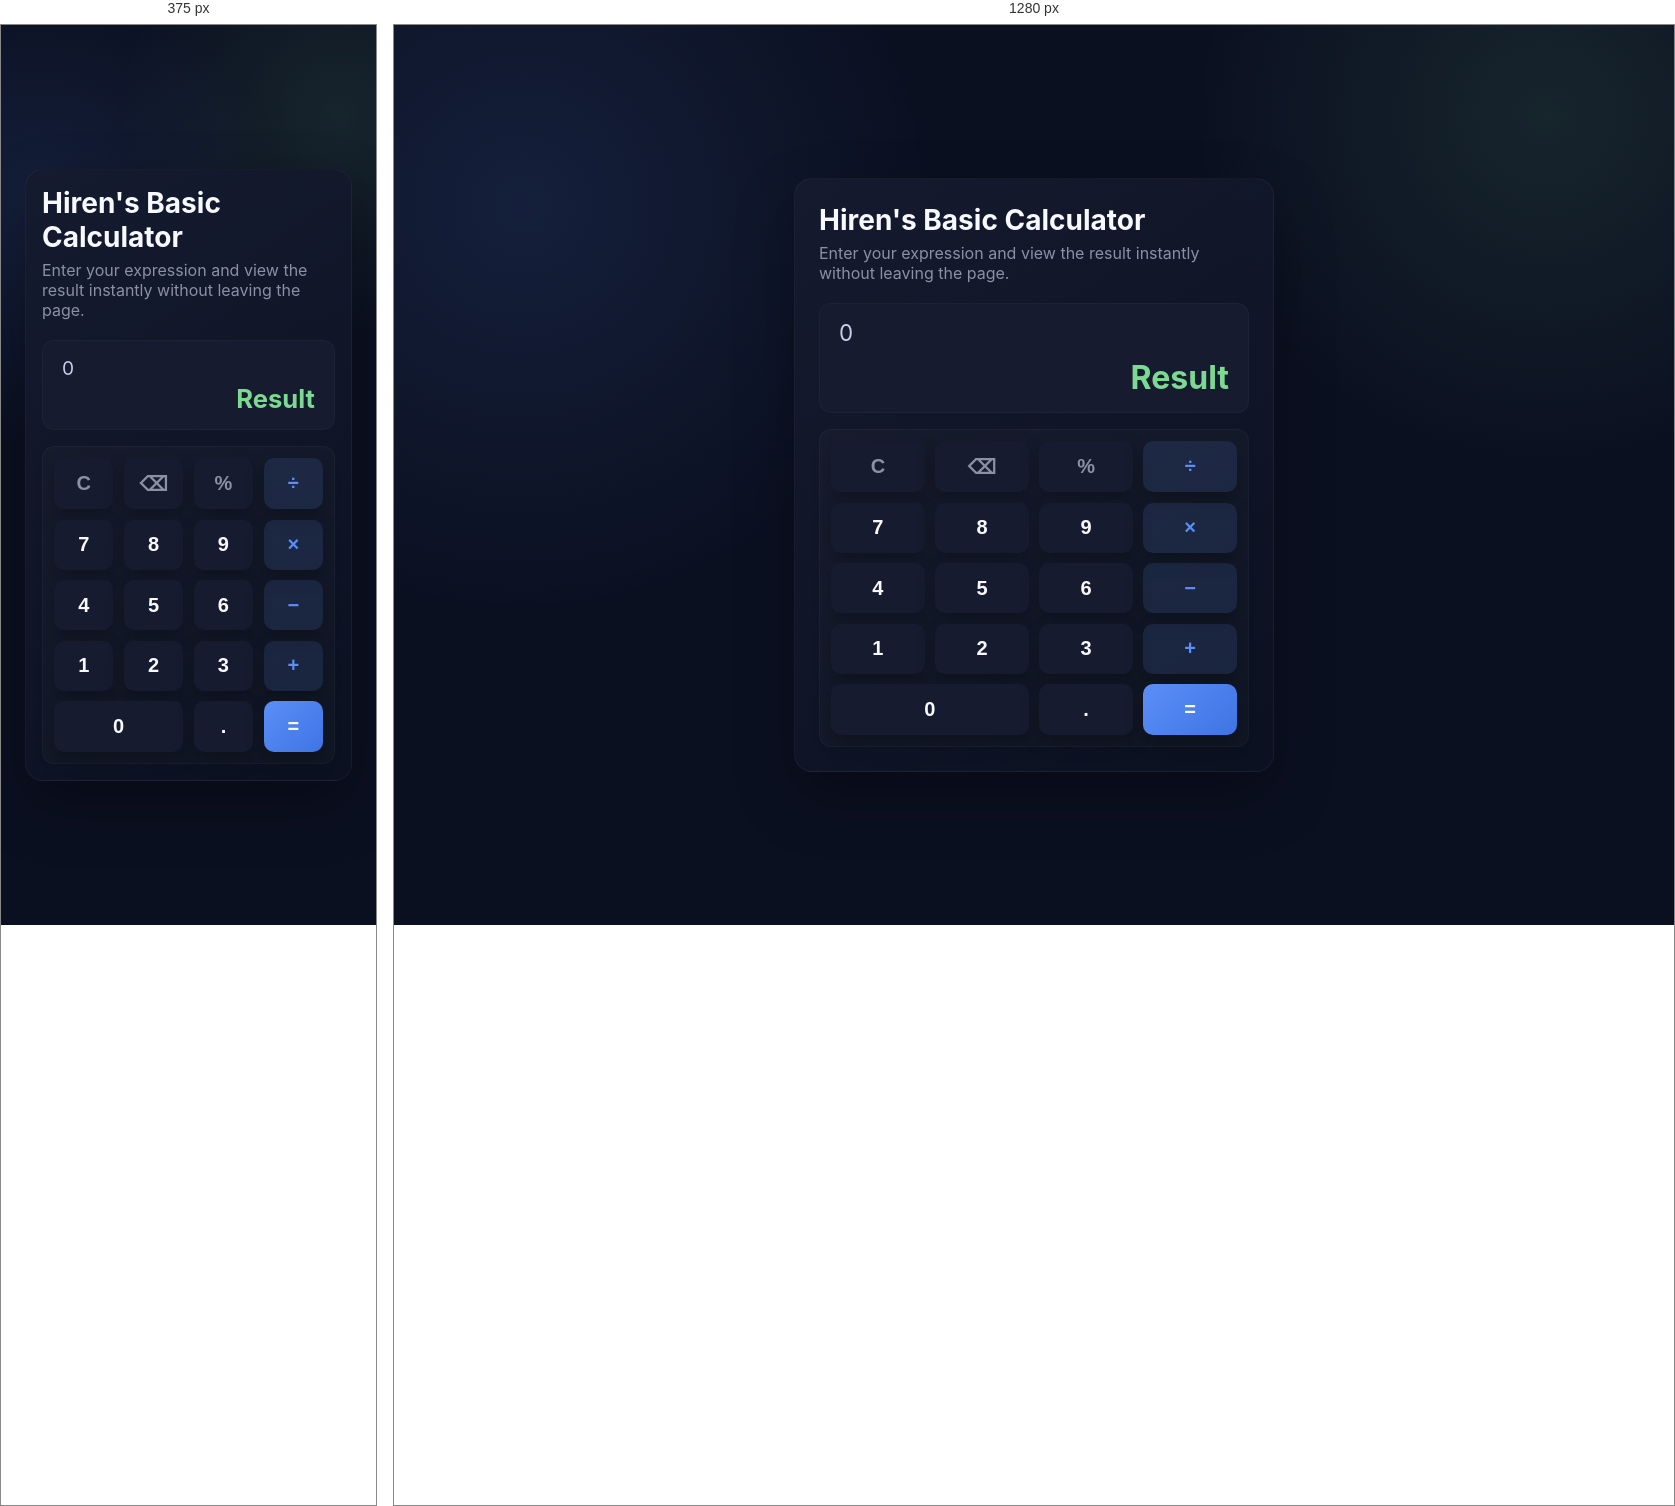
Rendered at 375 px and 1280 px, left to right.

<!-- file: index.html -->
<!DOCTYPE html>
<html lang="en">
<head>
  <meta charset="UTF-8" />
  <meta name="viewport" content="width=device-width, initial-scale=1.0" />
  <title>Hiren's Basic Calculator</title>
  <link rel="stylesheet" href="styles.css" />
</head>
<body>
  <main class="app">
    <header class="app__header">
      <h1>Hiren's Basic Calculator</h1>
      <p>Enter your expression and view the result instantly without leaving the page.</p>
    </header>

    <section class="calculator" aria-label="Calculator interface">
      <div class="calculator__display" aria-live="polite">
        <div class="calculator__expression" id="expression">0</div>
        <div class="calculator__result" id="result">Result</div>
      </div>

      <div class="calculator__controls">
        <div class="keypad">
          <button type="button" class="keypad__button keypad__button--muted" data-action="clear">C</button>
          <button type="button" class="keypad__button keypad__button--muted" data-action="backspace">⌫</button>
          <button type="button" class="keypad__button keypad__button--muted" data-value="%">%</button>
          <button type="button" class="keypad__button keypad__button--accent" data-value="/">÷</button>

          <button type="button" class="keypad__button" data-value="7">7</button>
          <button type="button" class="keypad__button" data-value="8">8</button>
          <button type="button" class="keypad__button" data-value="9">9</button>
          <button type="button" class="keypad__button keypad__button--accent" data-value="*">×</button>

          <button type="button" class="keypad__button" data-value="4">4</button>
          <button type="button" class="keypad__button" data-value="5">5</button>
          <button type="button" class="keypad__button" data-value="6">6</button>
          <button type="button" class="keypad__button keypad__button--accent" data-value="-">−</button>

          <button type="button" class="keypad__button" data-value="1">1</button>
          <button type="button" class="keypad__button" data-value="2">2</button>
          <button type="button" class="keypad__button" data-value="3">3</button>
          <button type="button" class="keypad__button keypad__button--accent" data-value="+">+</button>

          <button type="button" class="keypad__button keypad__button--wide" data-value="0">0</button>
          <button type="button" class="keypad__button" data-value=".">.</button>
          <button type="button" class="keypad__button keypad__button--primary" data-action="calculate">=</button>
        </div>
      </div>
    </section>
  </main>

  <script src="script.js"></script>
</body>
</html>


/* @media block from styles.css */
@media (max-width: 480px) {
  .app {
    padding: 1rem;
  }

  .calculator__display {
    min-height: 90px;
  }

  .calculator__expression {
    font-size: 1.2rem;
  }

  .calculator__result {
    font-size: 1.6rem;
  }
}